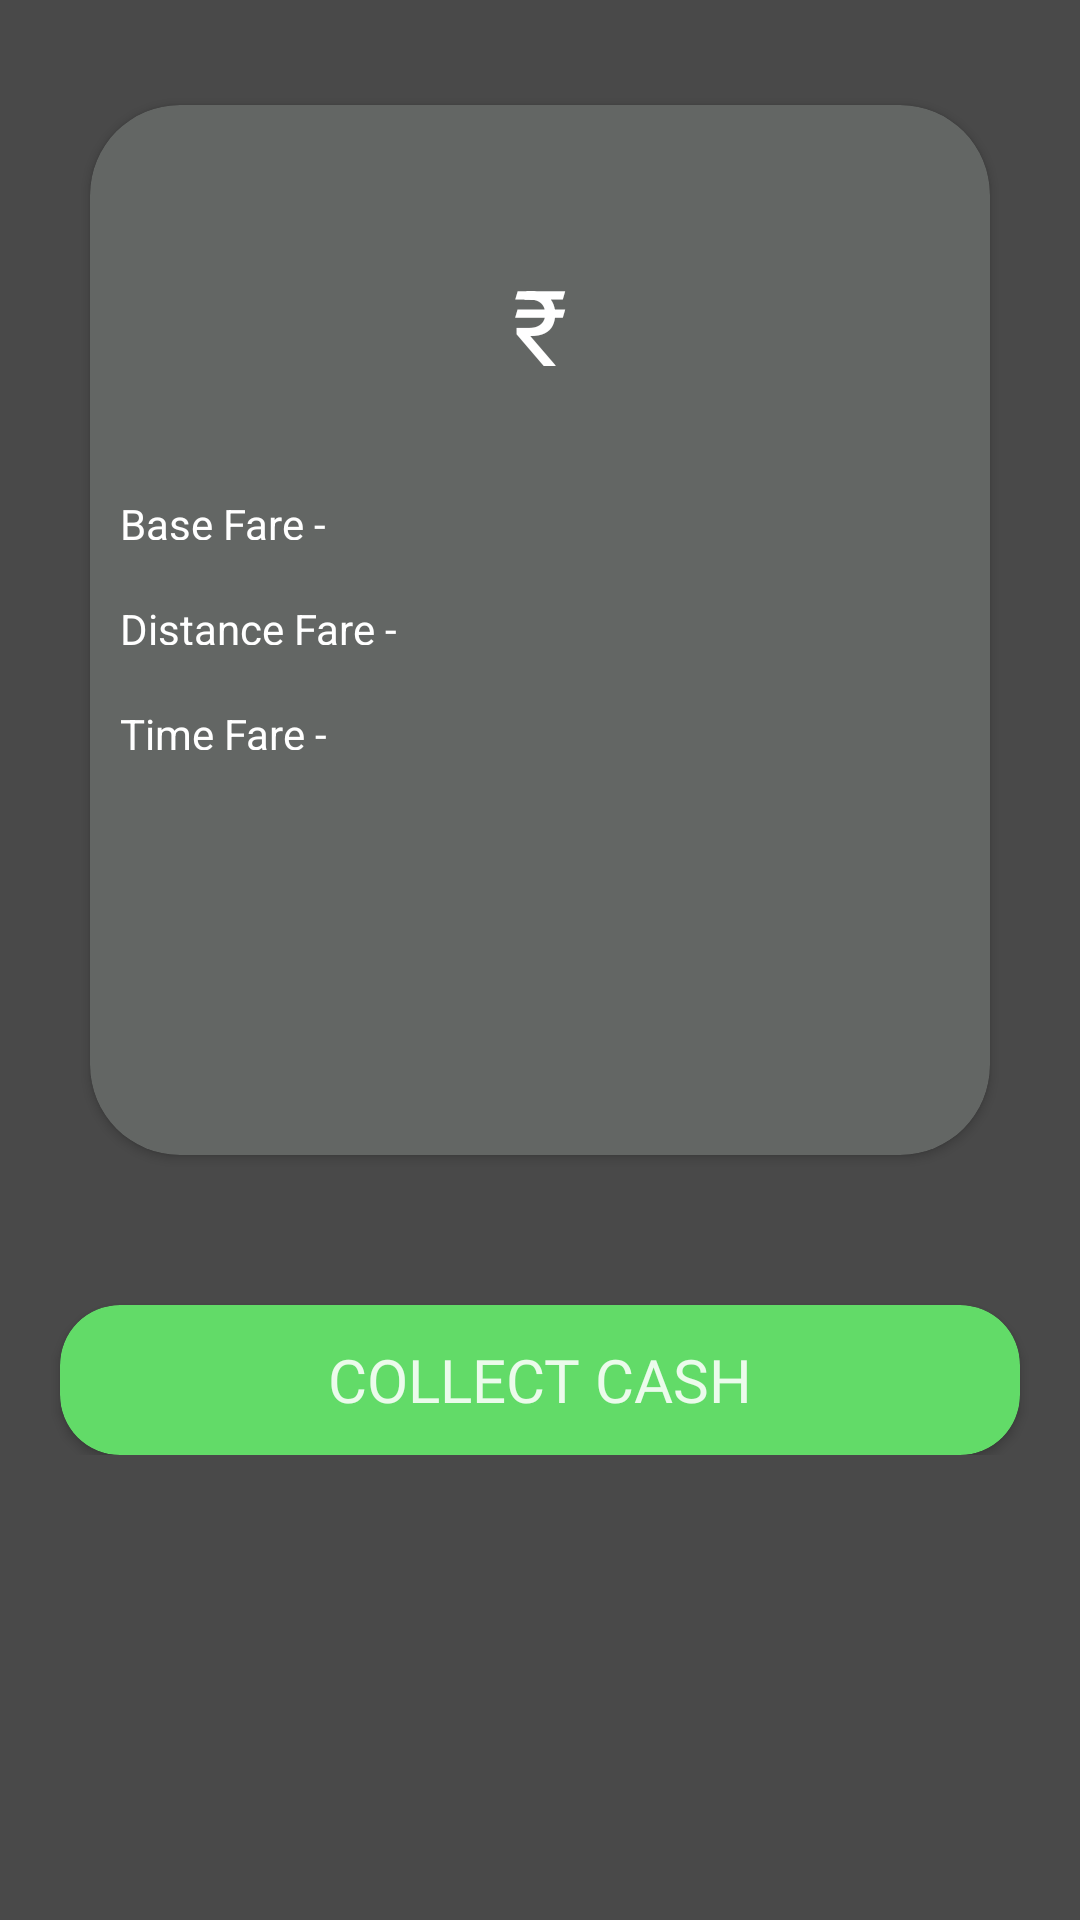

This screen was rendered from an Android layout file. Write that file and the resources it references.
<!-- AndroidManifest.xml: application theme noactionbar_custom -->
<!-- res/layout/activity_collect_cash.xml -->
<?xml version="1.0" encoding="utf-8"?>
<RelativeLayout xmlns:android="http://schemas.android.com/apk/res/android"
    xmlns:app="http://schemas.android.com/apk/res-auto"
    xmlns:tools="http://schemas.android.com/tools"
    android:layout_width="match_parent"
    android:layout_height="match_parent"

    tools:context="com.cabapp.deep.CollectCashActivity">
    <ScrollView
        android:layout_height="match_parent"
        android:layout_width="match_parent">

        <RelativeLayout
            android:layout_height="match_parent"
            android:layout_width="match_parent">
            <android.support.v7.widget.CardView
                android:layout_height="350sp"
                android:layout_width="match_parent"
                android:layout_marginTop="35sp"
                android:layout_marginLeft="30sp"
                android:layout_marginRight="30sp"
                app:cardCornerRadius="30dp"
                android:id="@+id/customerData"
                android:backgroundTint="#636664"
                >

                <LinearLayout
                    android:layout_height="match_parent"
                    android:layout_width="match_parent"
                    android:orientation="vertical"
                    >
                    <TextView
                        android:layout_width="match_parent"
                        android:layout_height="100sp"
                        android:layout_marginTop="20sp"
                        android:id="@+id/amount"
                        android:text="@string/Rs"
                        android:textSize="35sp"
                        android:textAlignment="center"
                        android:textColor="#fff"
                        android:padding="30sp"

                        />
                    <TextView
                        android:layout_width="match_parent"
                        android:layout_height="35sp"
                        android:text="Base Fare - "
                        android:padding="10sp"
                        android:id="@+id/baseFare"
                        android:textColor="#fff"/>
                    <TextView
                        android:layout_width="match_parent"
                        android:layout_height="35sp"
                        android:text="Distance Fare - "
                        android:id="@+id/distFare"
                        android:padding="10sp"
                        android:textColor="#fff"/>
                    <TextView
                        android:layout_width="match_parent"
                        android:layout_height="35sp"
                        android:text="Time Fare - "
                        android:id="@+id/timeFare"
                        android:padding="10sp"
                        android:textColor="#fff"/>

                </LinearLayout>

            </android.support.v7.widget.CardView>


            <android.support.v7.widget.CardView
                android:layout_height="50sp"
                android:layout_width="match_parent"
                android:layout_below="@id/customerData"
                android:layout_marginLeft="20sp"
                app:cardCornerRadius="20sp"
                android:backgroundTint="#62db68"
                android:layout_marginRight="20sp"
                android:layout_marginTop="50sp">

                <Button
                    android:layout_height="match_parent"
                    android:layout_width="match_parent"
                    android:background="@android:color/transparent"
                    android:text="COLLECT CASH"
                    android:textAlignment="center"
                    android:textSize="20sp"
                    android:id="@+id/collect"
                    android:fontFamily="@font/avantgrande"

                    />
            </android.support.v7.widget.CardView>
        </RelativeLayout>
    </ScrollView>

</RelativeLayout>
<!-- resources referenced by this layout -->
<resources>
  <string name="Rs">\u20B9</string>
  <style name="noactionbar_custom" parent="Theme.AppCompat.Light.NoActionBar">
          <item name="colorAccent">@color/accent_material_light_1</item>
          <item name="colorPrimary">@color/colorPrimary</item>
          <item name="colorPrimaryDark">@color/colorPrimaryDark</item>
          <item name="android:colorBackground">@color/colorPrimary</item>
          <item name="android:statusBarColor">@android:color/black</item>
          <item name="android:colorForeground">@color/cardview_light_background</item>
          <item name="android:navigationBarColor">@android:color/background_dark</item>
      </style>
  <color name="accent_material_light_1">#ffd100</color>
  <color name="colorPrimary">#494949</color>
  <color name="colorPrimaryDark">#282a2d</color>
</resources>
